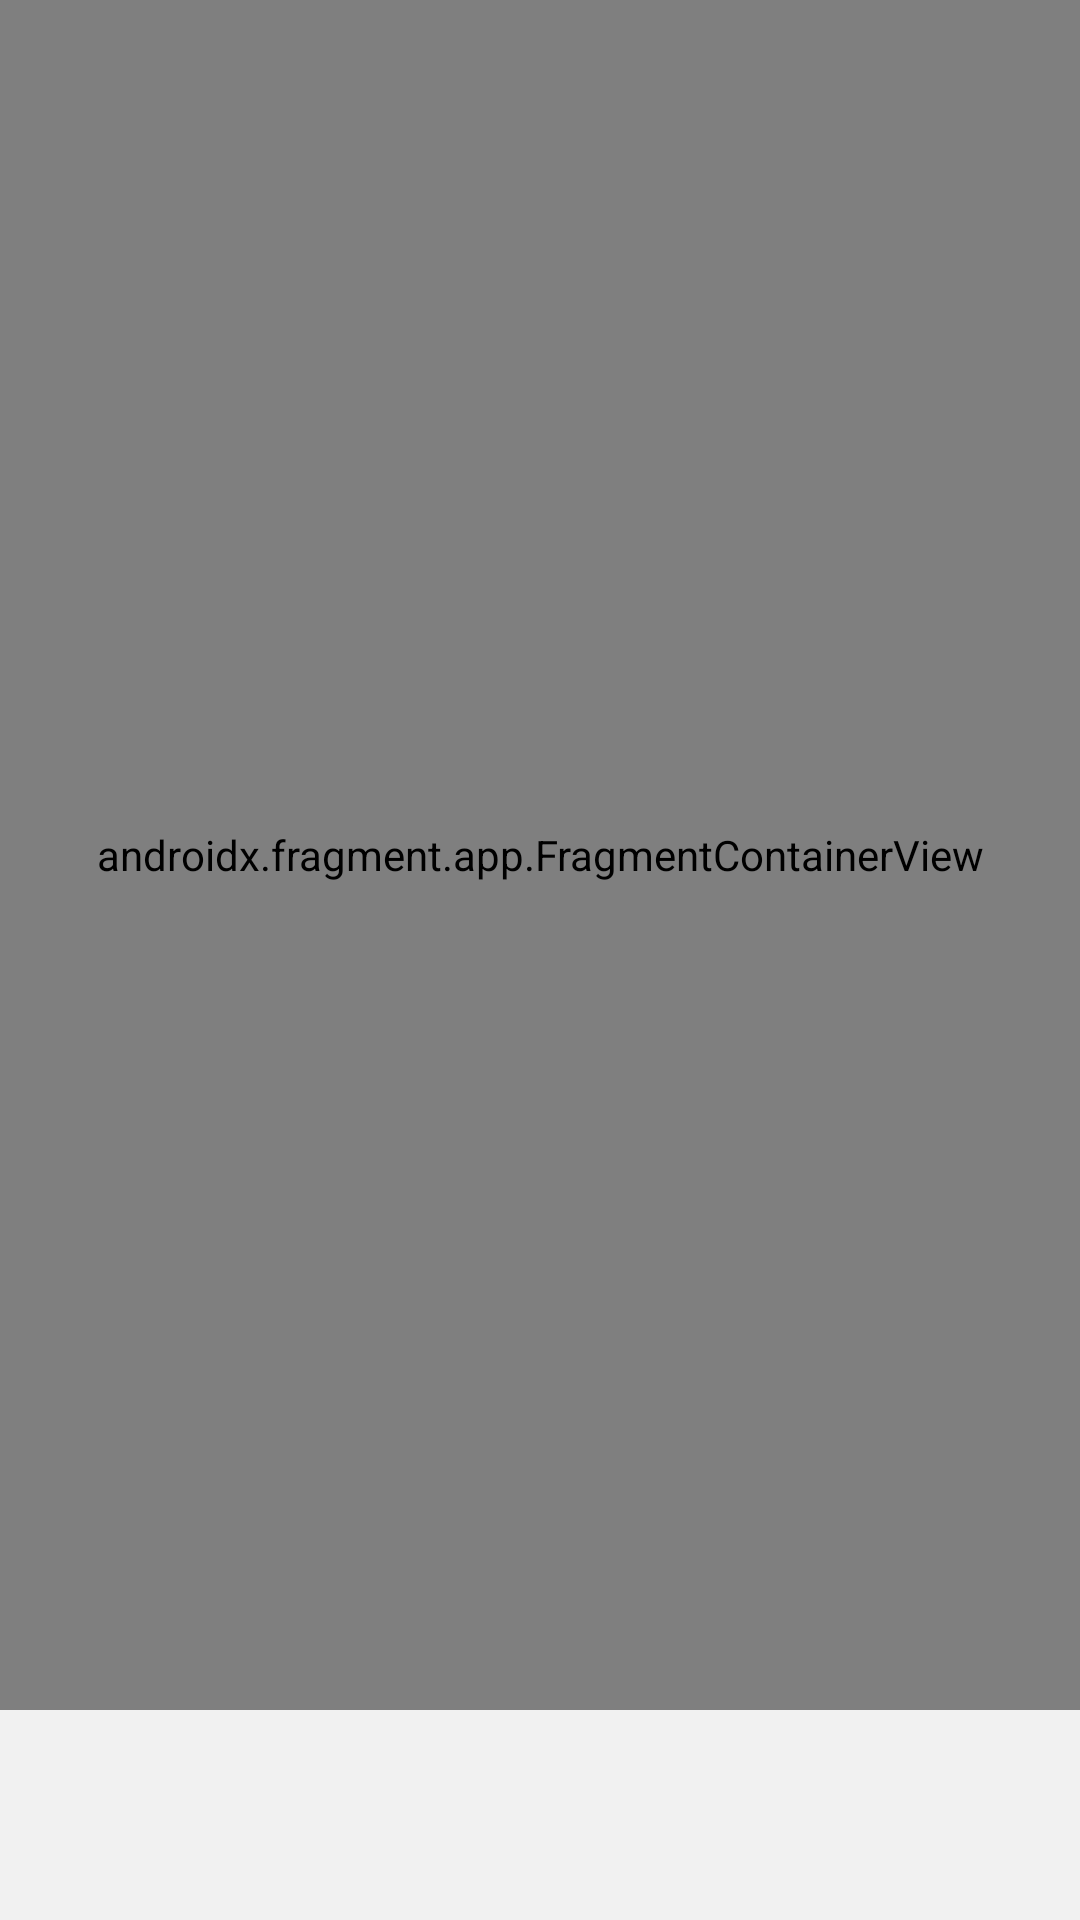

Write the Android layout XML for this screen, with the resource values it uses.
<!-- AndroidManifest.xml: activity theme Theme.AppCompat.DayNight.NoActionBar -->
<!-- res/layout/activity_main.xml -->
<?xml version="1.0" encoding="utf-8"?>
<androidx.constraintlayout.widget.ConstraintLayout
    xmlns:android="http://schemas.android.com/apk/res/android"
    xmlns:app="http://schemas.android.com/apk/res-auto"
    xmlns:tools="http://schemas.android.com/tools"
    android:layout_width="match_parent"
    android:layout_height="match_parent"
    tools:context=".MainActivity">

    <LinearLayout
        android:id="@+id/directline"
        android:layout_width="413dp"
        android:layout_height="70dp"
        android:background="#F1F1F1"
        android:orientation="horizontal"
        app:layout_constraintBottom_toBottomOf="parent"
        app:layout_constraintEnd_toEndOf="parent"
        app:layout_constraintStart_toStartOf="parent">

        <ImageView
            android:id="@+id/chat"
            android:layout_width="99dp"
            android:layout_height="match_parent"
            android:layout_weight="@integer/material_motion_duration_long_1"
            app:srcCompat="@drawable/rechat" />

        <ImageView
            android:id="@+id/friends"
            android:layout_width="108dp"
            android:layout_height="wrap_content"
            android:layout_weight="@integer/material_motion_duration_long_1"
            app:srcCompat="@drawable/addressbook" />

        <ImageView
            android:id="@+id/discover"
            android:layout_width="97dp"
            android:layout_height="match_parent"
            android:layout_weight="@integer/material_motion_duration_long_1"
            app:srcCompat="@drawable/safari" />

        <ImageView
            android:id="@+id/myAccount"
            android:layout_width="98dp"
            android:layout_height="match_parent"
            android:layout_weight="@integer/material_motion_duration_long_1"
            app:srcCompat="@drawable/person" />
    </LinearLayout>

    <androidx.fragment.app.FragmentContainerView
        android:id="@+id/fragmentContainer"
        android:name="com.example.rechatv2.chat"
        android:layout_width="match_parent"
        android:layout_height="0dp"
        app:layout_constraintBottom_toTopOf="@id/directline"
        app:layout_constraintEnd_toEndOf="parent"
        app:layout_constraintStart_toStartOf="parent"
        app:layout_constraintTop_toTopOf="parent"
        tools:layout="@layout/fragment_rechat">

    </androidx.fragment.app.FragmentContainerView>
</androidx.constraintlayout.widget.ConstraintLayout>
<!-- res/layout/fragment_rechat.xml (included above) -->
<?xml version="1.0" encoding="utf-8"?>
<FrameLayout xmlns:android="http://schemas.android.com/apk/res/android"
    xmlns:tools="http://schemas.android.com/tools"
    android:layout_width="match_parent"
    android:layout_height="match_parent"
    tools:context=".chat">

    <androidx.recyclerview.widget.RecyclerView
        android:layout_width="match_parent"
        android:layout_height="match_parent" />
</FrameLayout>
<!-- resources referenced by this layout -->
<resources>
  <!-- drawable rechat: png bitmap (drawable-v24, 10348 bytes) -->
</resources>
